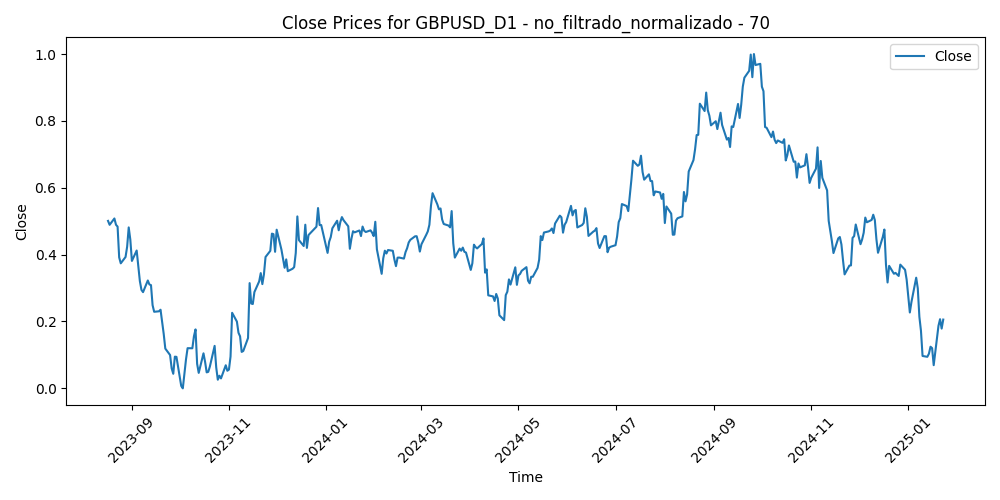

The table this chart was drawn from, first rows:
Time, Close, Volume, diferencia_media_70
2023-08-17, 0.5009, 0.2954, 0.3932
2023-08-18, 0.4892, 0.251, 0.4123
2023-08-21, 0.5082, 0.2455, 0.3909
2023-08-22, 0.4893, 0.2043, 0.4187
2023-08-23, 0.4838, 0.2586, 0.4291
2023-08-24, 0.3917, 0.2364, 0.5508
2023-08-25, 0.374, 0.248, 0.5755
2023-08-28, 0.3929, 0.1653, 0.5534
2023-08-29, 0.4235, 0.2627, 0.517
2023-08-30, 0.4814, 0.2534, 0.447
2023-08-31, 0.4451, 0.2436, 0.4988
2023-09-01, 0.3812, 0.2461, 0.5848
2023-09-04, 0.4123, 0.05521, 0.5483
2023-09-05, 0.3655, 0.2308, 0.6109
2023-09-06, 0.321, 0.2248, 0.6693
2023-09-07, 0.2946, 0.2163, 0.7027
2023-09-08, 0.2878, 0.203, 0.7117
2023-09-11, 0.3227, 0.2088, 0.6676
2023-09-12, 0.3108, 0.1763, 0.6839
2023-09-13, 0.3088, 0.2554, 0.6873
2023-09-14, 0.2489, 0.236, 0.7626
2023-09-15, 0.2291, 0.1946, 0.7855
2023-09-18, 0.2305, 0.1011, 0.7819
2023-09-19, 0.2352, 0.12, 0.7728
2023-09-20, 0.1999, 0.2068, 0.8141
2023-09-21, 0.1626, 0.1956, 0.8555
2023-09-22, 0.1189, 0.1679, 0.9039
2023-09-25, 0.09966, 0.1651, 0.9207
2023-09-26, 0.05962, 0.1697, 0.9641
2023-09-27, 0.04356, 0.187, 0.9762
2023-09-28, 0.09481, 0.2387, 0.9024
2023-09-29, 0.09428, 0.2169, 0.896
2023-10-02, 0.007396, 0.1979, 0.9997
2023-10-03, 0.0, 0.2419, 1.0
2023-10-04, 0.04378, 0.2163, 0.9365
2023-10-05, 0.08651, 0.196, 0.8755
2023-10-06, 0.1202, 0.2455, 0.8256
2023-10-09, 0.1199, 0.1783, 0.8197
2023-10-10, 0.1559, 0.2342, 0.7672
2023-10-11, 0.1763, 0.2484, 0.7355
2023-10-12, 0.07337, 0.2237, 0.8608
2023-10-13, 0.04625, 0.2112, 0.8862
2023-10-16, 0.1048, 0.176, 0.8016
2023-10-17, 0.07934, 0.2341, 0.8242
2023-10-18, 0.04781, 0.2672, 0.8532
2023-10-19, 0.04946, 0.3263, 0.8374
2023-10-20, 0.06507, 0.2576, 0.8044
2023-10-23, 0.1271, 0.2085, 0.7129
2023-10-24, 0.06268, 0.2349, 0.784
2023-10-25, 0.02585, 0.2013, 0.8202
2023-10-26, 0.0378, 0.2387, 0.7946
2023-10-27, 0.02973, 0.2211, 0.7949
2023-10-30, 0.06911, 0.1718, 0.7349
2023-10-31, 0.05267, 0.224, 0.7457
2023-11-01, 0.05611, 0.2955, 0.7304
2023-11-02, 0.09511, 0.2514, 0.6718
2023-11-03, 0.226, 0.2495, 0.4962
2023-11-06, 0.1998, 0.1726, 0.5233
2023-11-07, 0.1662, 0.1933, 0.5601
2023-11-08, 0.1556, 0.2113, 0.5679
... 312 more rows
